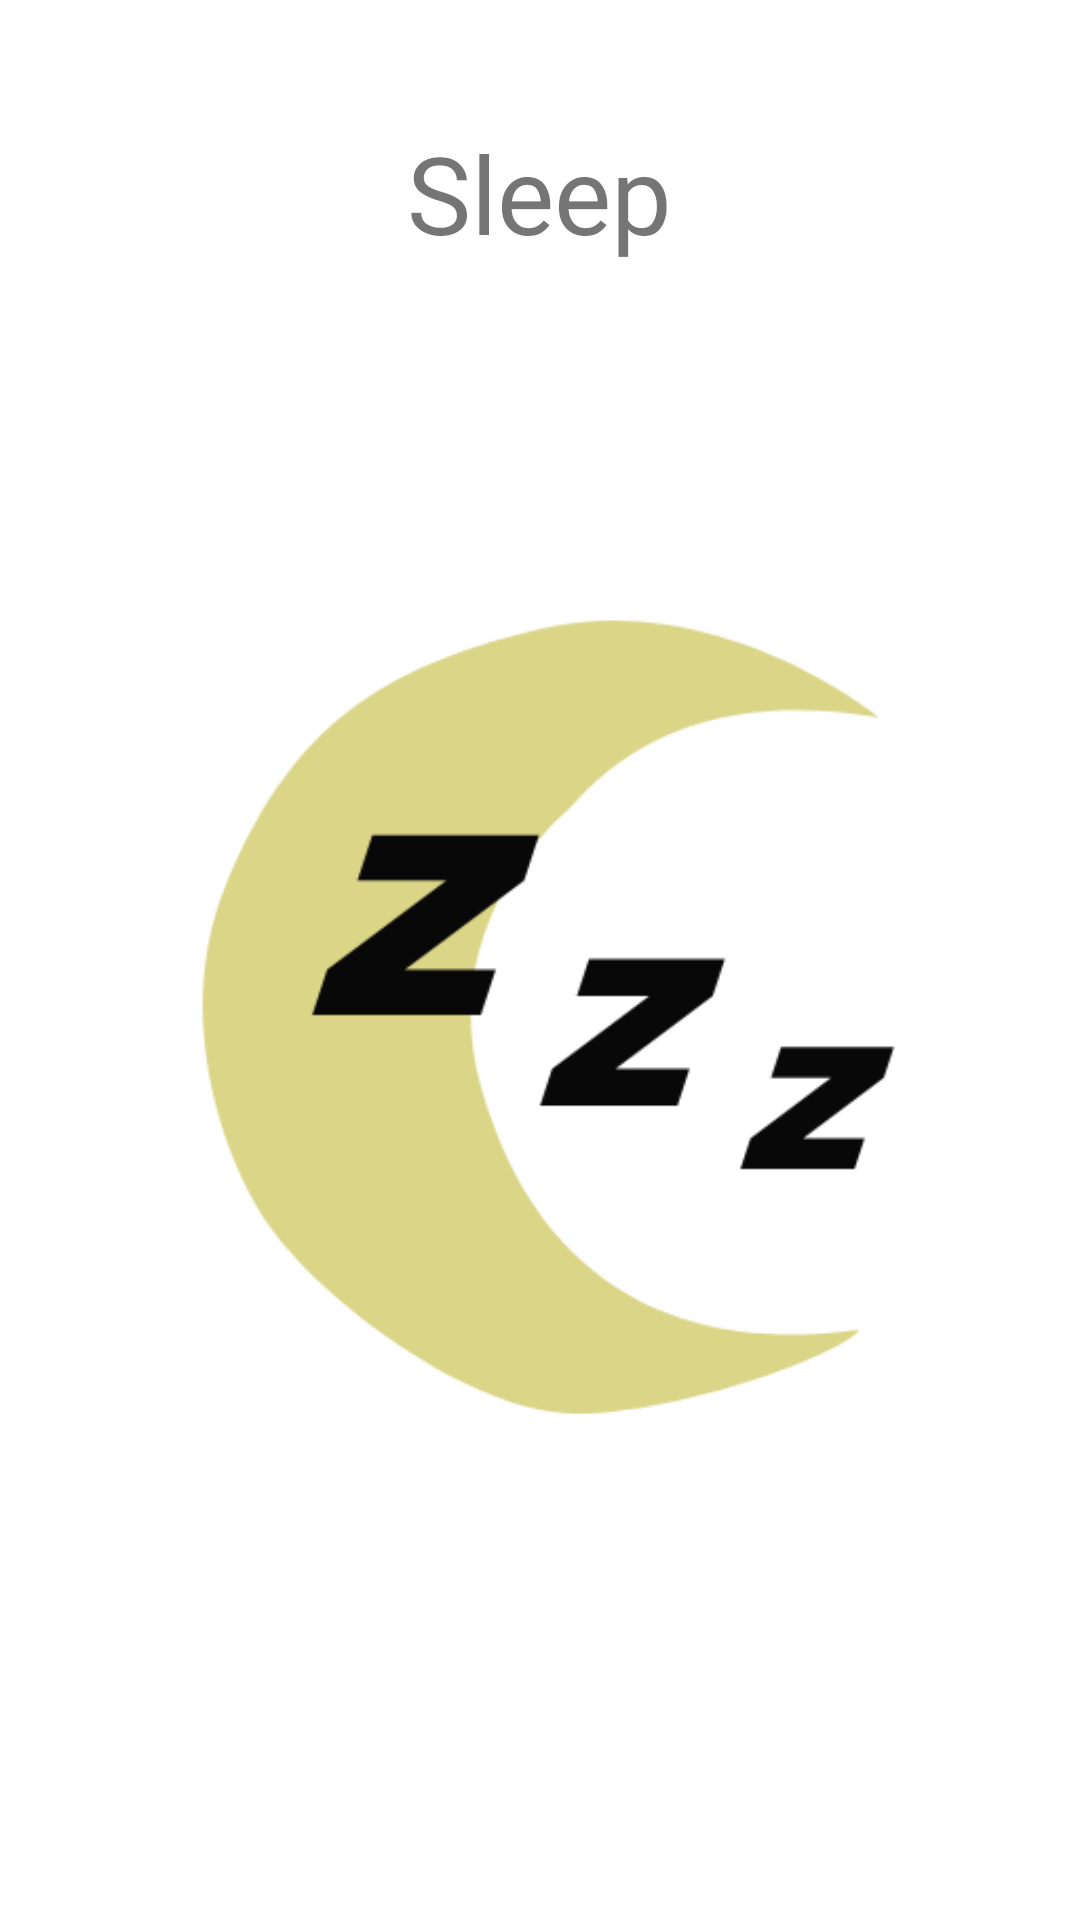

Produce the Android XML layout that renders to this screen, including the resource entries it uses.
<!-- AndroidManifest.xml: application theme Theme.BulkUpCoach -->
<!-- res/layout/activity_sleep.xml -->
<?xml version="1.0" encoding="utf-8"?>
<RelativeLayout
    xmlns:android="http://schemas.android.com/apk/res/android"
    xmlns:app="http://schemas.android.com/apk/res-auto"
    xmlns:tools="http://schemas.android.com/tools"
    android:layout_width="match_parent"
    android:layout_height="match_parent"
    android:orientation="vertical"
    tools:context=".SleepActivity">

    <TextView
        android:layout_width="wrap_content"
        android:layout_height="wrap_content"
        android:id="@+id/sleepTitle"
        android:text="Sleep"
        android:textSize="36sp"
        android:layout_marginTop="40dp"
        android:fontFamily="@font/poppins_semibold"
        android:textColor="@color/lavender"
        android:layout_centerHorizontal="true"/>

    <ImageView
        android:layout_width="500dp"
        android:layout_height="500dp"
        android:id="@+id/sleepImage"
        android:layout_below="@+id/sleepTitle"
        android:src="@drawable/sleep"/>

</RelativeLayout>
<!-- resources referenced by this layout -->
<resources>
  <!-- drawable sleep: png bitmap (drawable, 10395 bytes) -->
  <style name="Theme.BulkUpCoach" parent="Theme.MaterialComponents.DayNight.NoActionBar">
          
          <item name="colorPrimary">@color/purple_500</item>
          <item name="colorPrimaryVariant">@color/purple_700</item>
          <item name="colorOnPrimary">@color/white</item>
          
          <item name="colorSecondary">@color/teal_200</item>
          <item name="colorSecondaryVariant">@color/teal_700</item>
          <item name="colorOnSecondary">@color/black</item>
          
          <item name="android:statusBarColor">?attr/colorPrimaryVariant</item>
          
      </style>
  <color name="purple_500">#FF6200EE</color>
  <color name="purple_700">#FF3700B3</color>
  <color name="white">#FFFFFFFF</color>
  <color name="teal_200">#FF03DAC5</color>
  <color name="teal_700">#FF018786</color>
  <color name="black">#FF000000</color>
</resources>
